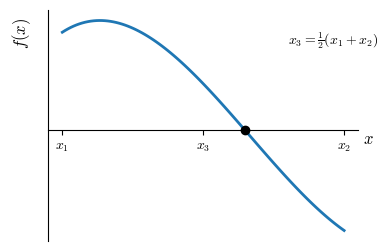

Recreate this plot in Python.
# -*- coding: utf-8 -*-
"""
Ilustra el método de bisección

[redacted]
"""
from __future__ import division, print_function
import numpy as np
import matplotlib.pyplot as plt

plt.rcParams["mathtext.fontset"] = "cm"
plt.rcParams["axes.spines.top"] = False
plt.rcParams["axes.spines.right"] = False


fun = lambda x: x**3 + 4*x**2 - 5

x = np.linspace(-3, -0.5, 100)
y = fun(x)
roots = [-1.38196601]


#%% Graficacion
plt.figure(figsize=(4, 3))
ax = plt.gca()
ax.text(-1.0, 3.5, r"$x_3 = \frac{1}{2}(x_1 + x_2)$")
ax.plot(x, y, linewidth=2)
ax.plot(roots, [0], marker="o",
         mec="black", mfc="black", linewidth=0)
plt.xticks([-3, -1.75, -0.5], [r"$x_1$", r"$x_3$", r"$x_2$"])

plt.yticks([])
plt.xlabel(r"$x$", horizontalalignment="right", fontsize=12)
plt.ylabel(r"$f(x)$", fontsize=12)
ax.spines['bottom'].set_position(('data',0))
ax.xaxis.set_label_coords(1.05, 0.475)
ax.yaxis.set_label_coords(-0.05, 0.9)
plt.savefig("biseccion.pdf", bbox_inches="tight")
plt.savefig("biseccion.svg", bbox_inches="tight", transparent=True)
plt.show()
